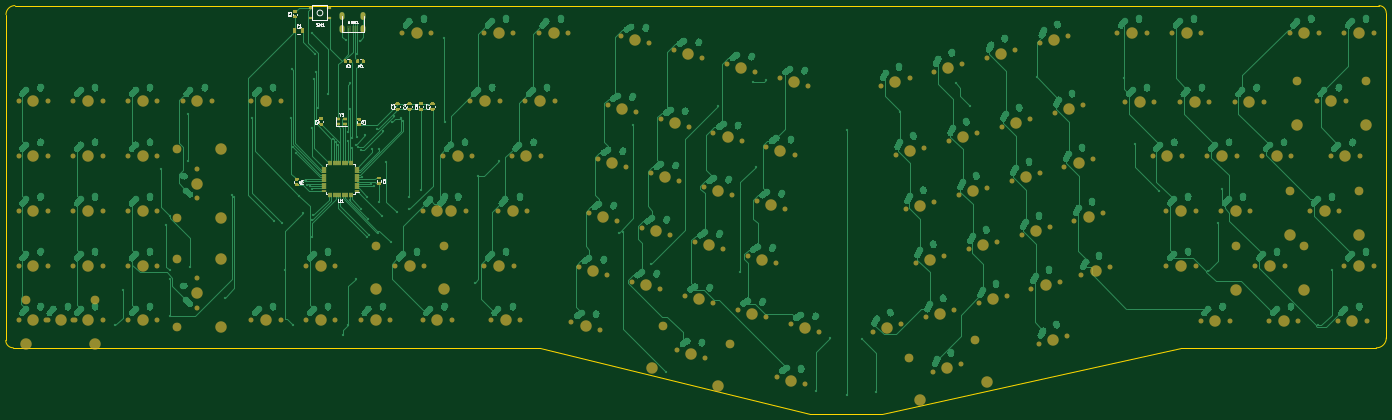
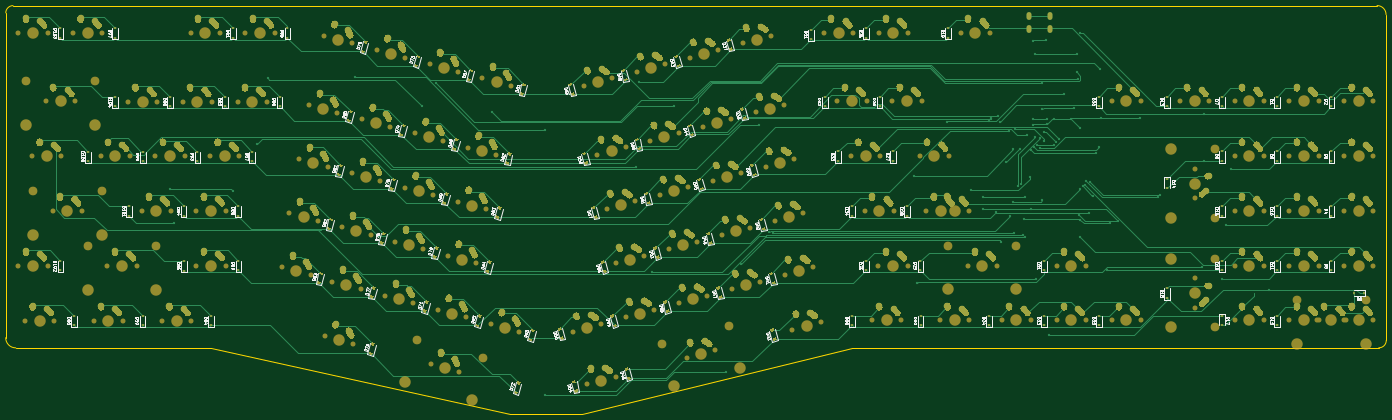
Circuit board: 9 layer files. Board 480.4 x 142.2 mm.
- bottom_copper: HSC_Alice-B_Cu.gbr (180906 bytes)
- bottom_mask: HSC_Alice-B_Mask.gbr (118863 bytes)
- paste: HSC_Alice-B_Paste.gbr (19462 bytes)
- bottom_silk: HSC_Alice-B_SilkS.gbr (136552 bytes)
- outline: HSC_Alice-Edge_Cuts.gbr (1452 bytes)
- top_copper: HSC_Alice-F_Cu.gbr (151972 bytes)
- top_mask: HSC_Alice-F_Mask.gbr (23562 bytes)
- paste: HSC_Alice-F_Paste.gbr (10802 bytes)
- top_silk: HSC_Alice-F_SilkS.gbr (13848 bytes)

=== bottom_copper: HSC_Alice-B_Cu.gbr (180906 bytes, source omitted) ===
=== bottom_mask: HSC_Alice-B_Mask.gbr (118863 bytes, source omitted) ===
=== paste: HSC_Alice-B_Paste.gbr (19462 bytes, source omitted) ===
=== bottom_silk: HSC_Alice-B_SilkS.gbr (136552 bytes, source omitted) ===
=== outline: HSC_Alice-Edge_Cuts.gbr ===
%TF.GenerationSoftware,KiCad,Pcbnew,(5.1.10)-1*%
%TF.CreationDate,2021-06-20T00:30:46-07:00*%
%TF.ProjectId,HSC_Alice,4853435f-416c-4696-9365-2e6b69636164,rev?*%
%TF.SameCoordinates,Original*%
%TF.FileFunction,Profile,NP*%
%FSLAX46Y46*%
G04 Gerber Fmt 4.6, Leading zero omitted, Abs format (unit mm)*
G04 Created by KiCad (PCBNEW (5.1.10)-1) date 2021-06-20 00:30:46*
%MOMM*%
%LPD*%
G01*
G04 APERTURE LIST*
%TA.AperFunction,Profile*%
%ADD10C,0.050000*%
%TD*%
G04 APERTURE END LIST*
D10*
X-185658371Y-170357805D02*
G75*
G02*
X-189137800Y-173888400I-3479429J-50795D01*
G01*
X-188198000Y-54813200D02*
G75*
G02*
X-185683400Y-57327800I0J-2514600D01*
G01*
X-665937200Y-57912000D02*
G75*
G02*
X-662813000Y-54787800I3124200J0D01*
G01*
X-663421824Y-173862866D02*
G75*
G02*
X-666013400Y-171297600I-26176J2565266D01*
G01*
X-185658000Y-170357800D02*
X-185683400Y-57327800D01*
X-257032000Y-173888400D02*
X-189137800Y-173888400D01*
X-361213400Y-196977000D02*
X-257032000Y-173888400D01*
X-386181600Y-196977000D02*
X-361213400Y-196977000D01*
X-480237800Y-173863000D02*
X-386181600Y-196977000D01*
X-663421824Y-173862866D02*
X-480237800Y-173863000D01*
X-665988000Y-97637600D02*
X-665937200Y-57912000D01*
X-666013400Y-171297600D02*
X-665988000Y-97637600D01*
X-555802800Y-54762400D02*
X-662813000Y-54787800D01*
X-532561800Y-54787800D02*
X-555802800Y-54762400D01*
X-465912200Y-54838600D02*
X-532561800Y-54787800D01*
X-188198000Y-54813200D02*
X-532561800Y-54787800D01*
M02*

=== top_copper: HSC_Alice-F_Cu.gbr (151972 bytes, source omitted) ===
=== top_mask: HSC_Alice-F_Mask.gbr (23562 bytes, source omitted) ===
=== paste: HSC_Alice-F_Paste.gbr (10802 bytes, source omitted) ===
=== top_silk: HSC_Alice-F_SilkS.gbr (13848 bytes, source omitted) ===
